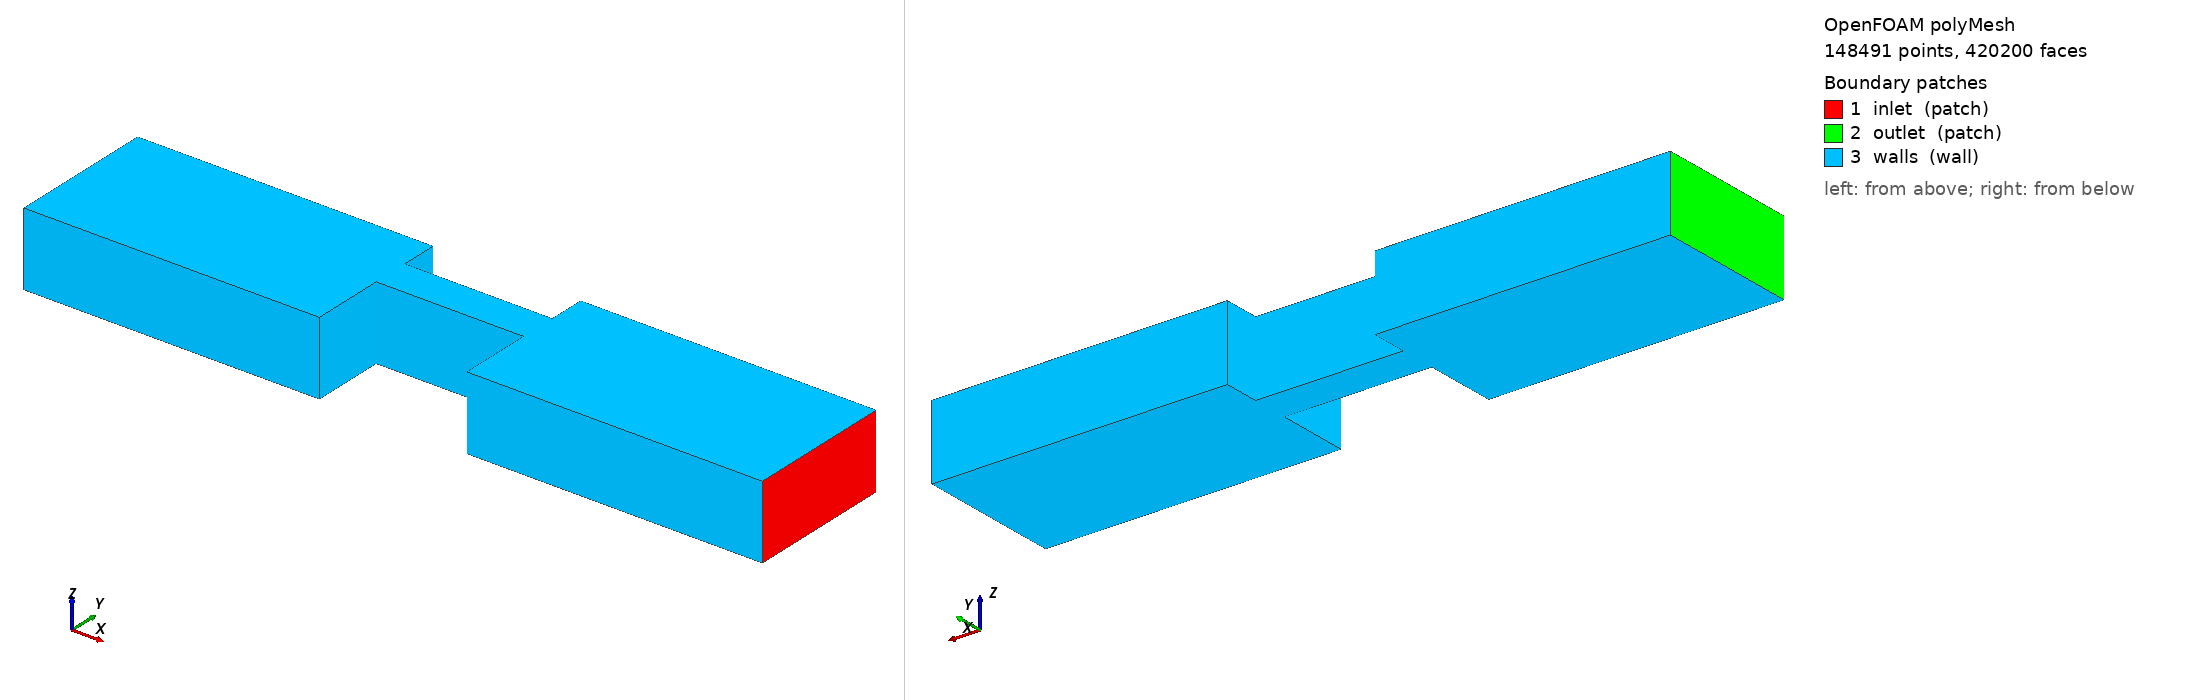

OpenFOAM case: the committed polyMesh, 148491 points, 420200 faces. Boundary patches (legend numbers): 1 inlet (patch), 2 outlet (patch), 3 walls (wall). Left view from above one corner, right view from below the opposite corner. Boundary conditions: 0 field file(s) under 0/; 0 of 3 drawn patches have an entry in a shipped field file.

=== constant/polyMesh/boundary ===
/*--------------------------------*- C++ -*----------------------------------*\
| =========                 |                                                 |
| \\      /  F ield         | OpenFOAM: The Open Source CFD Toolbox           |
|  \\    /   O peration     | Version:  4.0                                   |
|   \\  /    A nd           | Web:      www.OpenFOAM.org                      |
|    \\/     M anipulation  |                                                 |
\*---------------------------------------------------------------------------*/
FoamFile
{
    version     2.0;
    format      ascii;
    class       polyBoundaryMesh;
    location    "constant/polyMesh";
    object      boundary;
}
// * * * * * * * * * * * * * * * * * * * * * * * * * * * * * * * * * * * * * //

3
(
    inlet
    {
        type            patch;
        nFaces          800;
        startFace       395800;
    }
    outlet
    {
        type            patch;
        nFaces          800;
        startFace       396600;
    }
    walls
    {
        type            wall;
        inGroups        1(wall);
        nFaces          22800;
        startFace       397400;
    }
)

// ************************************************************************* //


=== system/controlDict ===
/*---------------------------------------------------------------------------*\
| =========                 |                                                 |
| \\      /  F ield         | OpenFOAM: The Open Source CFD Toolbox           |
|  \\    /   O peration     | Version:  1.4                                   |
|   \\  /    A nd           | Web:      http://www.openfoam.org               |
|    \\/     M anipulation  |                                                 |
\*---------------------------------------------------------------------------*/

FoamFile
{
    version         2.0;
    format          ascii;

    root            "";
    case            "";
    instance        "";
    local           "";

    class           dictionary;
    object          controlDict;
}

// * * * * * * * * * * * * * * * * * * * * * * * * * * * * * * * * * * * * * //

application simpleFoam;

startFrom       startTime;

startTime       0;

stopAt          endTime;

endTime         100;

deltaT          1;

writeControl    timeStep;

writeInterval   100;

purgeWrite      0;

writeFormat     ascii;

writePrecision  6;

writeCompression uncompressed;

timeFormat      general;

timePrecision   6;

runTimeModifiable yes;

SolverPerformance 0;

// ************************************************************************* //


Also in the case, not shown: constant/polyMesh/faces (numeric list); constant/polyMesh/neighbour (numeric list); constant/polyMesh/owner (numeric list); constant/polyMesh/points (numeric list).
